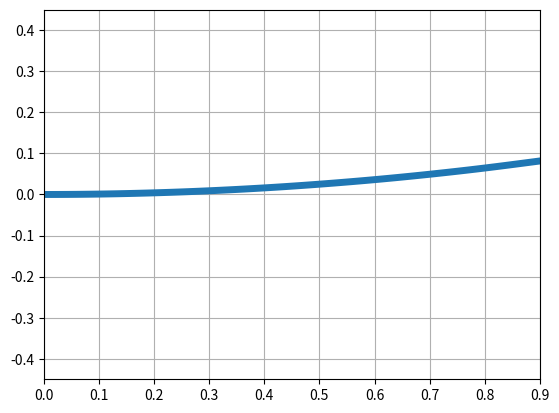

Write Python code to recreate this figure.
import numpy as np
import matplotlib.pyplot as plt
import matplotlib.animation as animation
from scipy.integrate import quad
from math import pi, sqrt

class ContinuousBeam:
    def __init__(self, rA, EI, l, w0, v0, n_modes):
        def kappa(i):
            if i == 1:
                return 1.8751/l
            if i == 2:
                return 4.6941/l
            if i == 3:
                return 7.8548/l
            if i == 4:
                return 10.996/l
            if i >= 5:
                return (2*i - 1)/l*pi/2

        self.l     = l
        self.I     = np.arange(1, n_modes + 1)
        self.kappa = np.vectorize(kappa)(self.I)
        self.omega = self.kappa**2*sqrt(EI/rA)

        fw = np.vectorize(lambda i: quad(lambda x: w0(x)*self.W(x)[i-1], 0, l)[0])
        fv = np.vectorize(lambda i: quad(lambda x: v0(x)*self.W(x)[i-1], 0, l)[0])

        self.A     = 1/l*fw(self.I)
        self.B     = 1/(self.omega*l)*fv(self.I)

    def W(self, x):
        gamma = (np.cos(self.kappa*self.l) + np.cosh(self.kappa*self.l))/(np.sin(self.kappa*self.l) + np.sinh(self.kappa*self.l))
        #return np.cos(self.kappa*x) - np.cosh(self.kappa*x) - gamma*(np.sin(self.kappa*x) - np.sinh(self.kappa*x))
        return np.cos(self.kappa*x) - gamma*np.sin(self.kappa*x) - np.cosh(self.kappa*x)*(1 - gamma*np.tanh(self.kappa*x))

    def H(self, t):
        return self.A*np.cos(self.omega*t) + self.B*np.sin(self.omega*t)

    def w(self, x, t):
        return np.vectorize(lambda x: np.sum(self.W(x)*self.H(t)))(x)

rA = 1.0
EI = 10.0
l = 0.9
r = 5.0

n_modes = 10
n_space = 100
n_time  = 100

def w0(x):
    #return 0.1*x**2*(3*l - x)
    return r - sqrt(r**2 - x**2)

def v0(x):
    return 0

beam = ContinuousBeam(rA, EI, l, w0, v0, n_modes)

fig, ax = plt.subplots()
ax.set_xlim([0, l])
ax.set_ylim([-l/2, l/2])

x_eval = np.linspace(0, l, n_space)
line, = ax.plot(x_eval, beam.w(x_eval, 0), linewidth=5)

def animate(i):
    line.set_ydata(beam.w(x_eval, i/n_time))
    return line,

ani = animation.FuncAnimation(fig, animate, interval=n_time, blit=True, save_count=50)
plt.grid()
plt.show()
